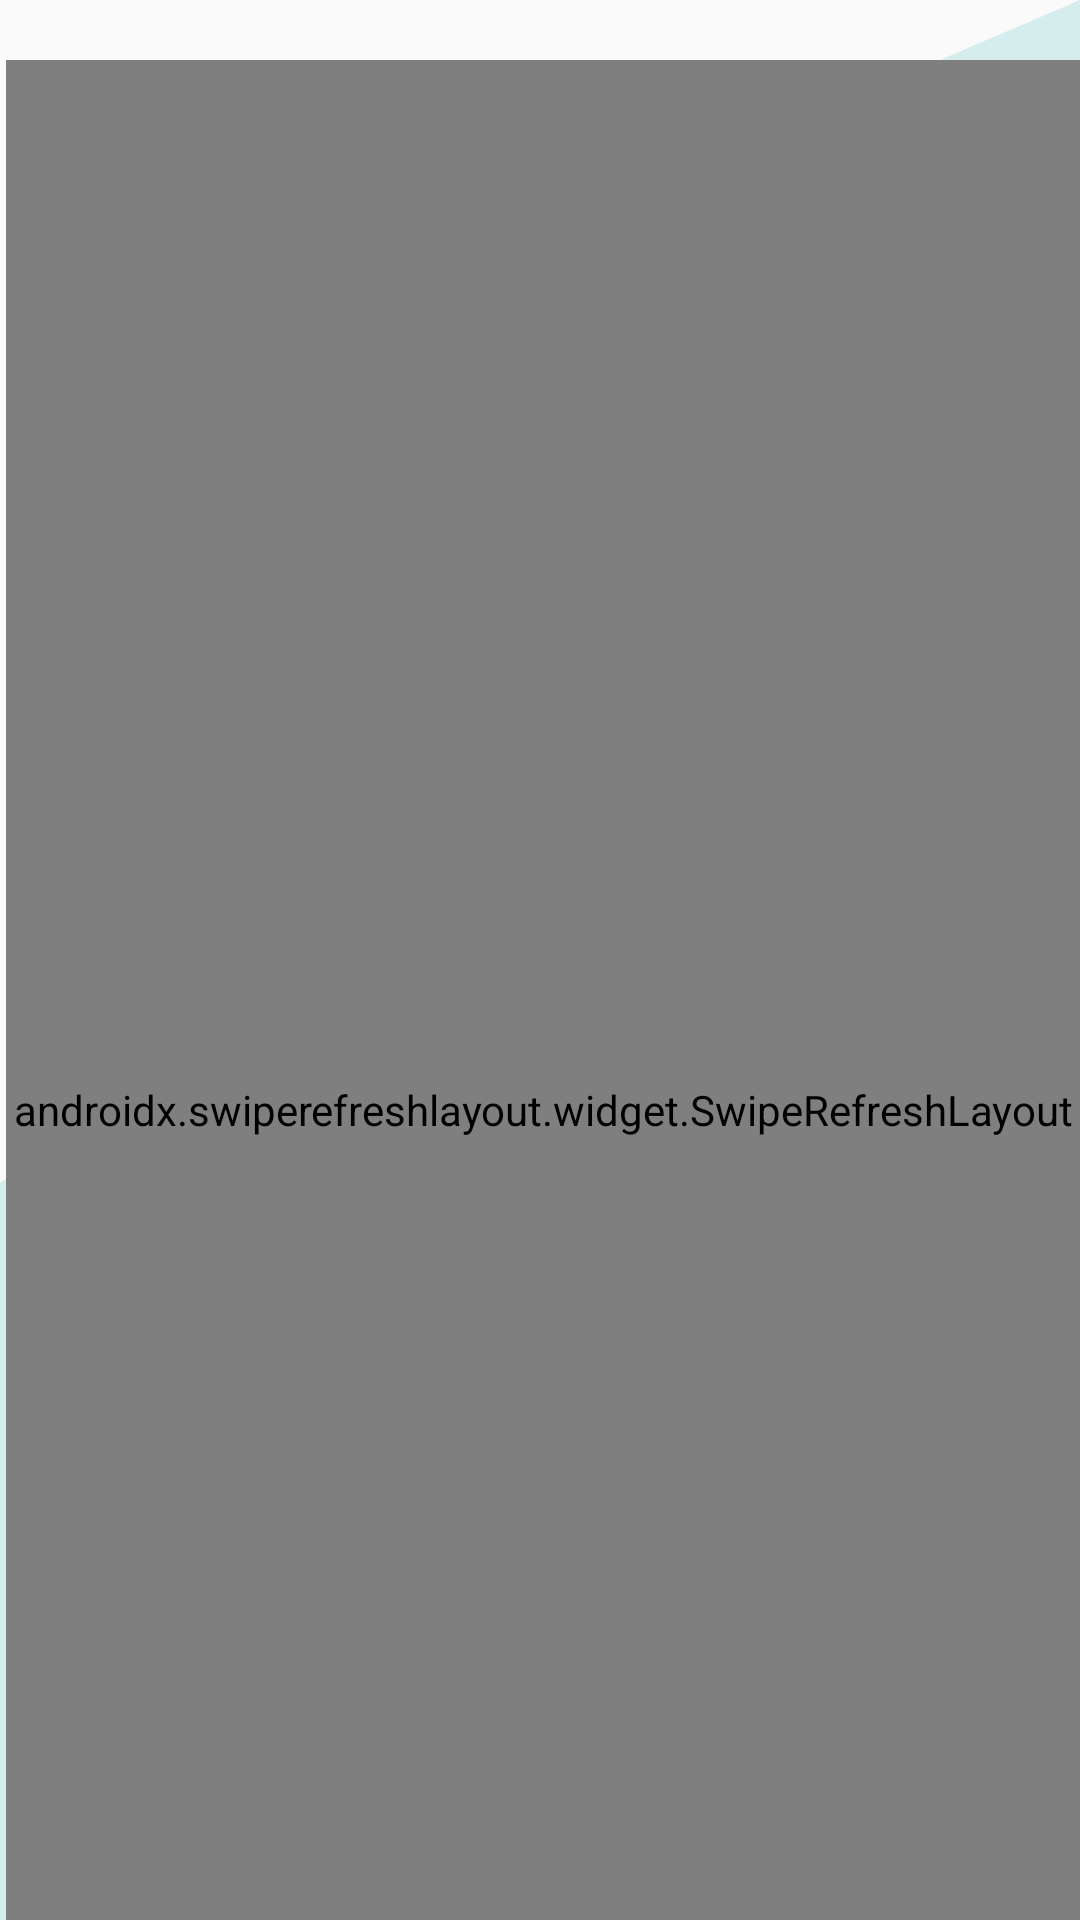

This screen was rendered from an Android layout file. Write that file and the resources it references.
<!-- AndroidManifest.xml: application theme AppTheme -->
<!-- res/layout/fragment_upcoming.xml -->
<?xml version="1.0" encoding="utf-8"?>
<FrameLayout xmlns:android="http://schemas.android.com/apk/res/android"
    xmlns:app="http://schemas.android.com/apk/res-auto"
    xmlns:tools="http://schemas.android.com/tools"
    android:layout_width="match_parent"
    android:layout_height="650dp"
    android:background="@drawable/ic_bglogin"
    tools:context=".UpcomingFragment">



        <ImageView
            android:id="@+id/imageView4"
            android:layout_width="200dp"
            android:layout_height="200dp"
            android:layout_alignParentStart="true"
            android:layout_alignParentTop="true"
            android:layout_marginStart="100dp"
            android:layout_marginTop="175dp"
            android:src="@drawable/goal" />

    <TextView
        android:id="@+id/textView3"
        android:layout_width="wrap_content"
        android:layout_height="wrap_content"
        android:layout_alignParentStart="true"
        android:layout_alignParentTop="true"
        android:layout_marginStart="110dp"
        android:layout_marginTop="399dp"
        android:text="Upcoming Events"
        android:textSize="24sp"
        android:textStyle="bold" />

    <androidx.swiperefreshlayout.widget.SwipeRefreshLayout
        android:id="@+id/swipeLayoutUpcoming"
        android:layout_width="match_parent"
        android:layout_height="700dp"
        android:layout_alignParentStart="true"
        android:layout_alignParentTop="true"
        android:layout_alignParentEnd="true"
        android:layout_marginStart="2dp"
        android:layout_marginTop="20dp"
        android:layout_marginEnd="0dp">

        <androidx.recyclerview.widget.RecyclerView
            android:id="@+id/contestList"
            android:layout_width="match_parent"
            android:layout_height="match_parent"
            android:layout_alignParentStart="true"
            android:layout_alignParentTop="true"
            android:layout_marginStart="0dp"
            android:layout_marginTop="20dp">

        </androidx.recyclerview.widget.RecyclerView>
    </androidx.swiperefreshlayout.widget.SwipeRefreshLayout>

</FrameLayout>
<!-- resources referenced by this layout -->
<resources>
  <!-- drawable ic_bglogin (drawable-v24) -->
  <vector xmlns:android="http://schemas.android.com/apk/res/android"
      android:width="214dp"
      android:height="401dp"
      android:viewportWidth="214"
      android:viewportHeight="401">
    <path
        android:pathData="M150,29C164.667,22.333 198,7.2 214,0V401H0V247L84,189V135L120,92L150,29Z"
        android:fillColor="#C3E7E7"
        android:fillAlpha="0.67"/>
  </vector>
  <style name="AppTheme" parent="Theme.AppCompat.Light.NoActionBar">
          
          <item name="colorPrimary">@color/colorPrimary</item>
          <item name="colorPrimaryDark">@color/colorDark</item>
          <item name="colorAccent">@color/colorMain</item>
          <item name="popupTheme">@style/PopupTheme</item>
      </style>
  <color name="colorPrimary">#22282e</color>
  <color name="colorDark">#4C5C66</color>
  <color name="colorMain">#07CF1C</color>
  <style name="PopupTheme" parent="Theme.AppCompat.Light">
          <item name="android:background">@color/colorLight</item>
          <item name="android:textColor">@color/colorBlack </item>
      </style>
  <color name="colorLight">#FFF</color>
  <color name="colorBlack">#000</color>
</resources>
